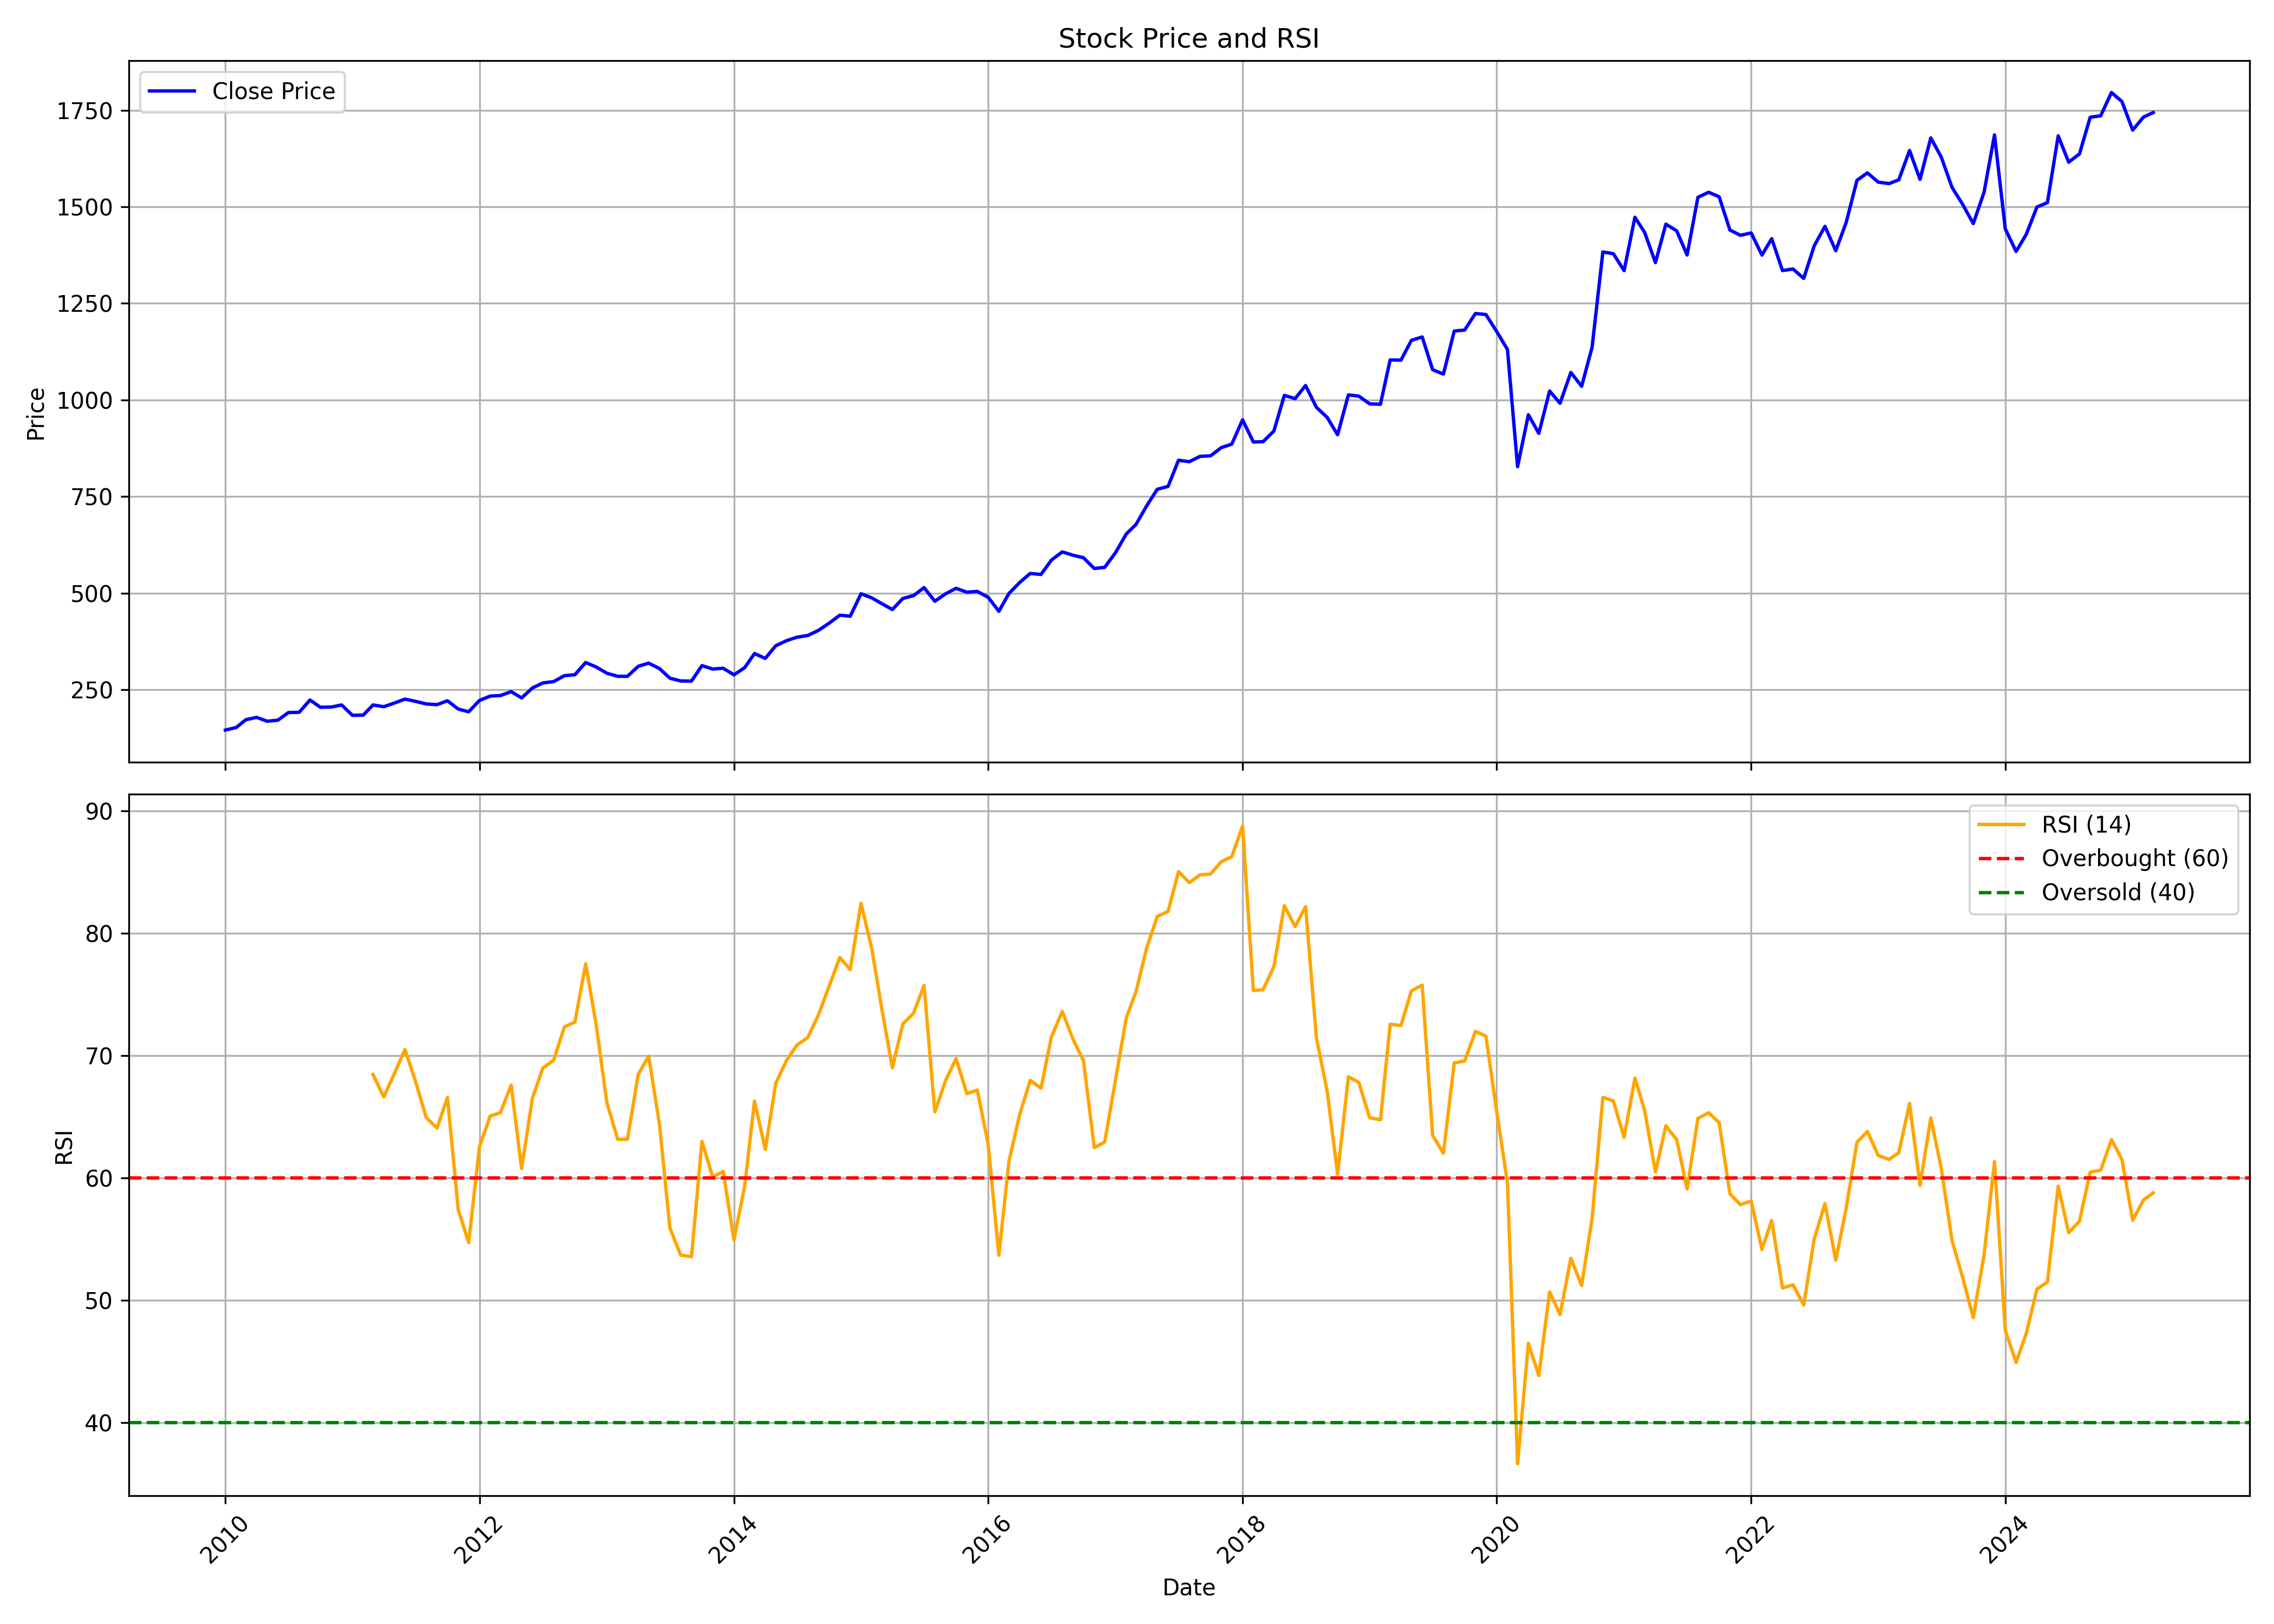

Source data for this figure (header and first rows):
, date, symbol, open, high, low, close, volume, rsi
0, 2010-01-01, HDFCBANK, 151.6, 159.4, 138.3, 145.3, 209880530, 
1, 2010-02-01, HDFCBANK, 145, 154.5, 138, 151.8, 159865440, 
2, 2010-03-01, HDFCBANK, 151.8, 177.2, 145.1, 172.2, 215093440, 
3, 2010-04-01, HDFCBANK, 173.7, 179, 168.4, 178.2, 124788290, 
4, 2010-05-01, HDFCBANK, 176.8, 177.7, 159, 168.2, 133614420, 
5, 2010-06-01, HDFCBANK, 168.3, 179, 161.1, 170.9, 155175790, 
6, 2010-07-01, HDFCBANK, 171.4, 191.6, 169.9, 190.6, 153200640, 
7, 2010-08-01, HDFCBANK, 190.9, 200.8, 183.6, 191.3, 150575050, 
8, 2010-09-01, HDFCBANK, 191.4, 225.1, 190, 223.1, 202177990, 
9, 2010-10-01, HDFCBANK, 223.4, 227.7, 200.5, 204.4, 164671070, 
10, 2010-11-01, HDFCBANK, 206, 216.9, 202.4, 204.9, 133181450, 
11, 2010-12-01, HDFCBANK, 205.1, 217.4, 192.7, 210.3, 175741200, 
12, 2011-01-01, HDFCBANK, 212.4, 215.1, 178.9, 183.5, 221678650, 
13, 2011-02-01, HDFCBANK, 186.2, 201.1, 177.6, 184, 172590590, 
14, 2011-03-01, HDFCBANK, 186, 214.8, 184.6, 210.3, 199609720, 68.46
15, 2011-04-01, HDFCBANK, 210.9, 218.8, 203.9, 205.8, 151744660, 66.62
16, 2011-05-01, HDFCBANK, 206.7, 215.9, 197.9, 215.1, 171901550, 68.5
17, 2011-06-01, HDFCBANK, 214.2, 226.3, 203.6, 225.5, 138854030, 70.5
18, 2011-07-01, HDFCBANK, 229.3, 234.2, 217.1, 219.7, 124740688, 67.91
19, 2011-08-01, HDFCBANK, 222.7, 223.8, 196.8, 213, 139190552, 64.95
20, 2011-09-01, HDFCBANK, 213, 224.6, 198.3, 211, 153250188, 64.07
21, 2011-10-01, HDFCBANK, 207.7, 224.3, 197, 221.1, 158661362, 66.59
22, 2011-11-01, HDFCBANK, 218.9, 222.5, 185.6, 199.7, 136561756, 57.4
23, 2011-12-01, HDFCBANK, 207.1, 212.5, 180.6, 192.6, 151911668, 54.72
24, 2012-01-01, HDFCBANK, 193.6, 227.4, 189.3, 222.1, 108444214, 62.56
25, 2012-02-01, HDFCBANK, 223.2, 243.6, 217.2, 233.4, 151911434, 65.06
26, 2012-03-01, HDFCBANK, 233.3, 241.2, 222.5, 234.6, 115698430, 65.34
27, 2012-04-01, HDFCBANK, 233.8, 251.8, 232.8, 244.8, 93977678, 67.59
28, 2012-05-01, HDFCBANK, 244.8, 251.8, 217.6, 228.4, 131251130, 60.77
29, 2012-06-01, HDFCBANK, 227.4, 254.9, 218.9, 254.3, 123690804, 66.52
30, 2012-07-01, HDFCBANK, 256.5, 270.1, 254.7, 267.3, 104942150, 68.98
31, 2012-08-01, HDFCBANK, 266.3, 277.2, 262.6, 270.8, 102873426, 69.62
32, 2012-09-01, HDFCBANK, 271.8, 290.6, 265.3, 286.2, 110830536, 72.35
33, 2012-10-01, HDFCBANK, 286.1, 293.3, 229.7, 288.5, 90640668, 72.74
34, 2012-11-01, HDFCBANK, 287.8, 320.9, 285.4, 320.2, 88034024, 77.51
35, 2012-12-01, HDFCBANK, 318.4, 318.9, 304.6, 308.7, 94615816, 72.54
36, 2013-01-01, HDFCBANK, 310.2, 313.8, 291.1, 292.5, 115115176, 66.15
37, 2013-02-01, HDFCBANK, 293.3, 309.7, 281.7, 284.4, 119612272, 63.16
38, 2013-03-01, HDFCBANK, 284.3, 300.2, 274.1, 284.4, 145385886, 63.16
39, 2013-04-01, HDFCBANK, 284.1, 319.3, 279, 310.3, 138250498, 68.47
40, 2013-05-01, HDFCBANK, 310.3, 330.8, 304.7, 318.6, 105155310, 69.96
41, 2013-06-01, HDFCBANK, 317.5, 319, 282, 304.5, 122040648, 64.38
42, 2013-07-01, HDFCBANK, 306.8, 320.2, 278.3, 279.7, 139303120, 55.91
43, 2013-08-01, HDFCBANK, 281.6, 292.5, 242.2, 272.4, 251032528, 53.7
44, 2013-09-01, HDFCBANK, 274.3, 316.4, 255.5, 272, 185886378, 53.56
45, 2013-10-01, HDFCBANK, 274.6, 316, 270.3, 312.2, 129815588, 62.99
46, 2013-11-01, HDFCBANK, 312.6, 315.5, 282.8, 303.3, 106523004, 60.07
47, 2013-12-01, HDFCBANK, 303.6, 329, 297.9, 305.4, 138903294, 60.53
48, 2014-01-01, HDFCBANK, 306.4, 314.2, 286.7, 288.3, 104095246, 54.94
49, 2014-02-01, HDFCBANK, 288.9, 313.2, 282.9, 307.1, 49446192, 59.39
50, 2014-03-01, HDFCBANK, 305.1, 348.9, 303.9, 343.4, 106374032, 66.29
51, 2014-04-01, HDFCBANK, 344.7, 345.6, 324.4, 330.8, 78283974, 62.33
52, 2014-05-01, HDFCBANK, 330.8, 391.7, 326.3, 363.6, 126429896, 67.72
53, 2014-06-01, HDFCBANK, 363.9, 392.6, 363.9, 376.8, 77783872, 69.61
54, 2014-07-01, HDFCBANK, 380.7, 398.1, 373.3, 385.7, 79829752, 70.86
55, 2014-08-01, HDFCBANK, 382.1, 394.4, 366, 390.2, 65539076, 71.48
56, 2014-09-01, HDFCBANK, 391.2, 406.9, 387.9, 403.6, 83277776, 73.34
57, 2014-10-01, HDFCBANK, 400.5, 423, 395, 421.8, 62758666, 75.65
58, 2014-11-01, HDFCBANK, 423.3, 446.7, 413, 442.7, 75798242, 78.02
59, 2014-12-01, HDFCBANK, 443.2, 450.5, 423.7, 440.1, 67436388, 77.03
... 123 more rows
